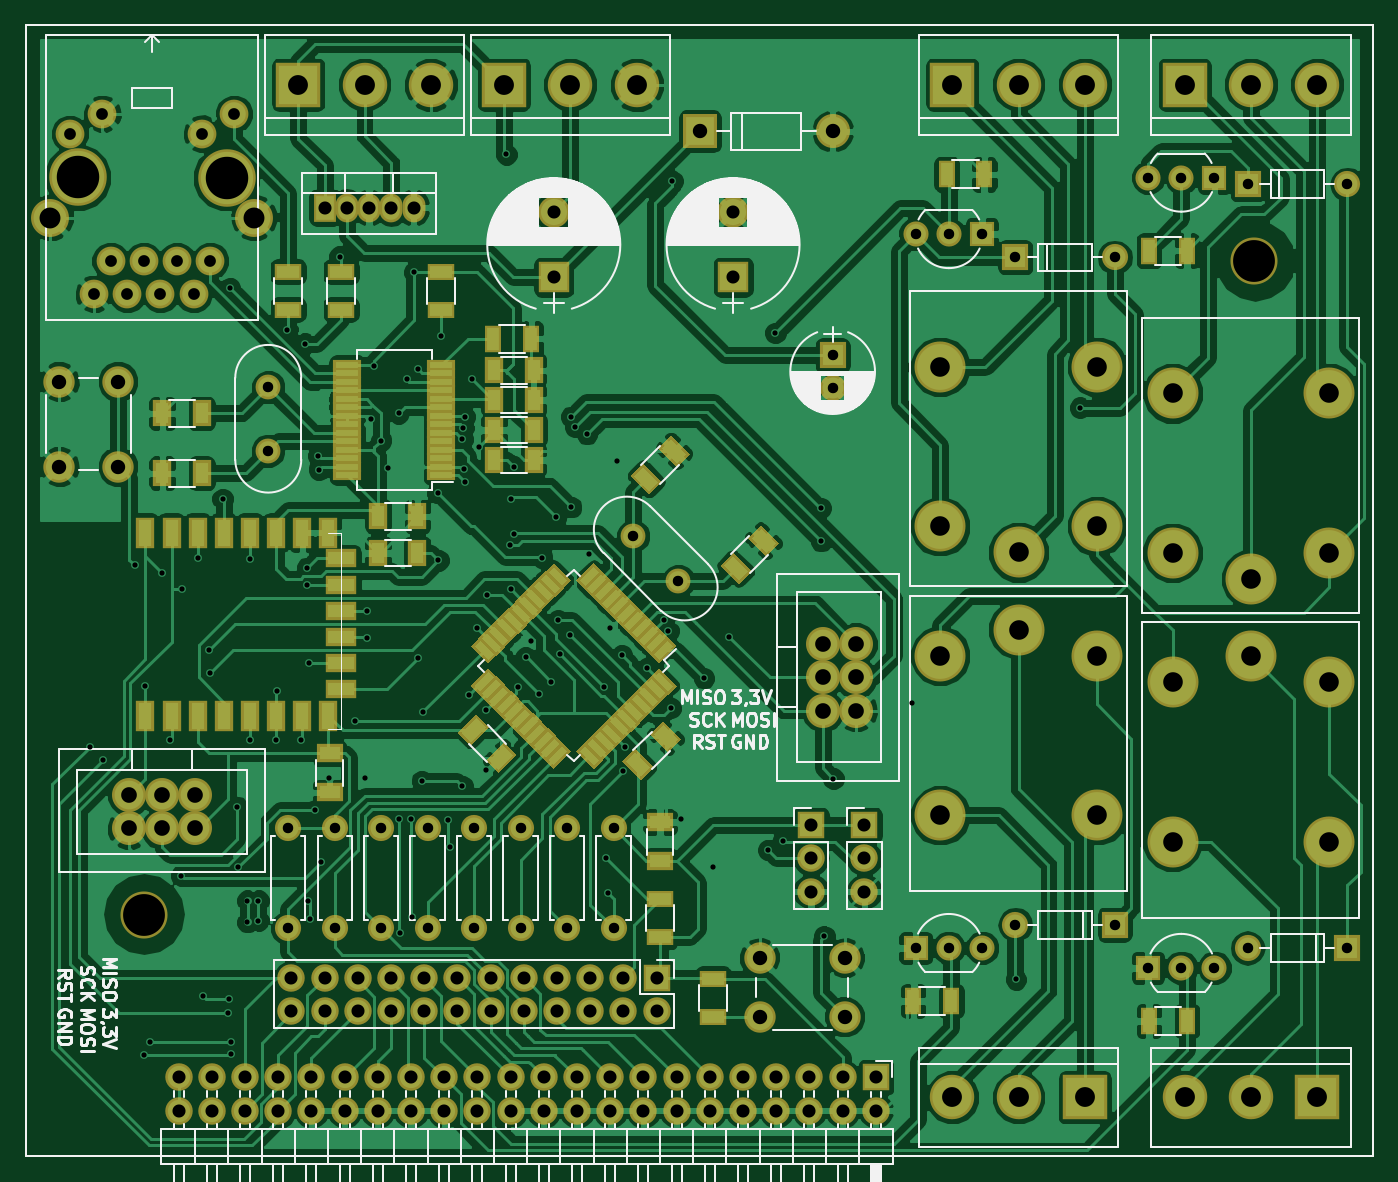
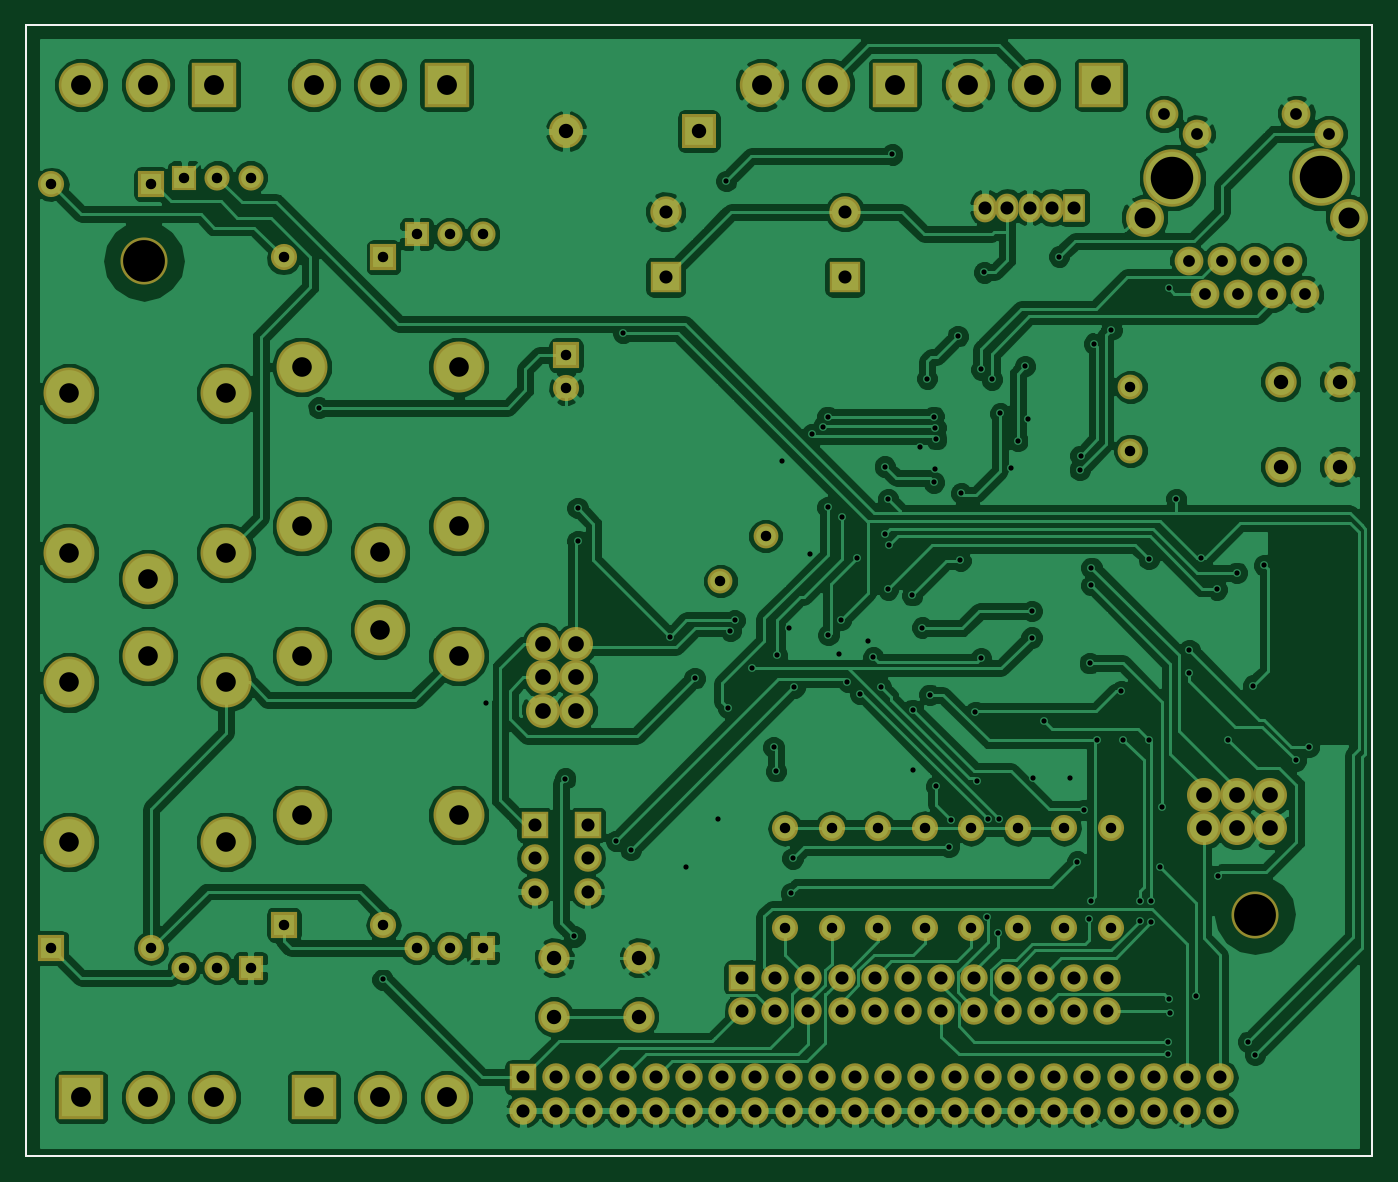
Circuit board: 11 layer files. Board 103.0 x 86.5 mm.
- bottom_copper: IoT_Node-B.Cu.gbl (209507 bytes)
- bottom_mask: IoT_Node-B.Mask.gbs (6395 bytes)
- paste: IoT_Node-B.Paste.gbp (488 bytes)
- bottom_silk: IoT_Node-B.SilkS.gbo (489 bytes)
- outline: IoT_Node-Edge.Cuts.gm1 (489 bytes)
- top_copper: IoT_Node-F.Cu.gtl (269387 bytes)
- top_mask: IoT_Node-F.Mask.gts (16867 bytes)
- paste: IoT_Node-F.Paste.gtp (10960 bytes)
- top_silk: IoT_Node-F.SilkS.gto (61984 bytes)
- drill: IoT_Node-NPTH.drl (223 bytes)
- drill: IoT_Node.drl (5494 bytes)

=== bottom_copper: IoT_Node-B.Cu.gbl (209507 bytes, source omitted) ===
=== bottom_mask: IoT_Node-B.Mask.gbs ===
G04 #@! TF.FileFunction,Soldermask,Bot*
%FSLAX46Y46*%
G04 Gerber Fmt 4.6, Leading zero omitted, Abs format (unit mm)*
G04 Created by KiCad (PCBNEW 4.0.7) date 03/03/18 09:37:42*
%MOMM*%
%LPD*%
G01*
G04 APERTURE LIST*
%ADD10C,0.100000*%
%ADD11C,0.150000*%
%ADD12C,3.600000*%
%ADD13C,3.900000*%
%ADD14R,2.000000X2.000000*%
%ADD15C,2.000000*%
%ADD16R,2.400000X2.400000*%
%ADD17C,2.400000*%
%ADD18R,2.600000X2.600000*%
%ADD19O,2.600000X2.600000*%
%ADD20R,2.100000X2.100000*%
%ADD21O,2.100000X2.100000*%
%ADD22R,3.400000X3.400000*%
%ADD23C,3.400000*%
%ADD24C,2.200000*%
%ADD25C,4.400000*%
%ADD26C,2.900000*%
%ADD27O,2.000000X2.000000*%
%ADD28C,2.600000*%
%ADD29C,1.920000*%
%ADD30R,1.920000X1.920000*%
%ADD31R,1.750000X2.200000*%
%ADD32O,1.750000X2.200000*%
%ADD33C,1.900000*%
G04 APERTURE END LIST*
D10*
D11*
X30000000Y-116500000D02*
X30000000Y-30000000D01*
X133000000Y-116500000D02*
X30000000Y-116500000D01*
X133000000Y-30000000D02*
X133000000Y-116500000D01*
X30000000Y-30000000D02*
X133000000Y-30000000D01*
D12*
X38989000Y-98044000D03*
D13*
X105918000Y-70326000D03*
X99918000Y-68326000D03*
X111918000Y-68326000D03*
X99918000Y-56126000D03*
X111918000Y-56126000D03*
D14*
X91694000Y-55245000D03*
D15*
X91694000Y-57745000D03*
D16*
X84074000Y-49276000D03*
D17*
X84074000Y-44276000D03*
D18*
X81534000Y-38100000D03*
D19*
X91694000Y-38100000D03*
D20*
X94107000Y-91186000D03*
D21*
X94107000Y-93726000D03*
X94107000Y-96266000D03*
D20*
X90043000Y-91186000D03*
D21*
X90043000Y-93726000D03*
X90043000Y-96266000D03*
D22*
X100838000Y-34544000D03*
D23*
X105918000Y-34544000D03*
X110998000Y-34544000D03*
D22*
X118618000Y-34544000D03*
D23*
X123698000Y-34544000D03*
X128778000Y-34544000D03*
D22*
X110998000Y-112014000D03*
D23*
X105918000Y-112014000D03*
X100838000Y-112014000D03*
D22*
X128778000Y-112014000D03*
D23*
X123698000Y-112014000D03*
X118618000Y-112014000D03*
D24*
X44069000Y-48006000D03*
X42799000Y-50546000D03*
X41529000Y-48006000D03*
X40259000Y-50546000D03*
X38989000Y-48006000D03*
X37719000Y-50546000D03*
X36449000Y-48006000D03*
X35179000Y-50546000D03*
D25*
X45324000Y-41666000D03*
X33924000Y-41636000D03*
D26*
X47424000Y-44706000D03*
X31824000Y-44706000D03*
D24*
X45924000Y-36766000D03*
X43424000Y-38286000D03*
X33324000Y-38286000D03*
X35824000Y-36766000D03*
D22*
X66548000Y-34544000D03*
D23*
X71628000Y-34544000D03*
X76708000Y-34544000D03*
D22*
X50800000Y-34544000D03*
D23*
X55880000Y-34544000D03*
X60960000Y-34544000D03*
D20*
X78232000Y-102870000D03*
D21*
X78232000Y-105410000D03*
X75692000Y-102870000D03*
X75692000Y-105410000D03*
X73152000Y-102870000D03*
X73152000Y-105410000D03*
X70612000Y-102870000D03*
X70612000Y-105410000D03*
X68072000Y-102870000D03*
X68072000Y-105410000D03*
X65532000Y-102870000D03*
X65532000Y-105410000D03*
X62992000Y-102870000D03*
X62992000Y-105410000D03*
X60452000Y-102870000D03*
X60452000Y-105410000D03*
X57912000Y-102870000D03*
X57912000Y-105410000D03*
X55372000Y-102870000D03*
X55372000Y-105410000D03*
X52832000Y-102870000D03*
X52832000Y-105410000D03*
X50292000Y-102870000D03*
X50292000Y-105410000D03*
D16*
X70358000Y-49276000D03*
D17*
X70358000Y-44276000D03*
D15*
X74930000Y-99060000D03*
D27*
X74930000Y-91440000D03*
D15*
X71374000Y-99060000D03*
D27*
X71374000Y-91440000D03*
D15*
X67818000Y-99060000D03*
D27*
X67818000Y-91440000D03*
D15*
X64262000Y-99060000D03*
D27*
X64262000Y-91440000D03*
D15*
X60706000Y-99060000D03*
D27*
X60706000Y-91440000D03*
D15*
X57150000Y-99060000D03*
D27*
X57150000Y-91440000D03*
D15*
X53594000Y-99060000D03*
D27*
X53594000Y-91440000D03*
D15*
X50038000Y-99060000D03*
D27*
X50038000Y-91440000D03*
D28*
X42926000Y-88900000D03*
X42926000Y-91440000D03*
X40386000Y-88900000D03*
X40386000Y-91440000D03*
X37846000Y-88900000D03*
X37846000Y-91440000D03*
X90932000Y-77343000D03*
X93472000Y-77343000D03*
X90932000Y-79883000D03*
X93472000Y-79883000D03*
X90932000Y-82423000D03*
X93472000Y-82423000D03*
D17*
X86106000Y-105846000D03*
X86106000Y-101346000D03*
X92606000Y-105846000D03*
X92606000Y-101346000D03*
D20*
X94996000Y-110490000D03*
D21*
X94996000Y-113030000D03*
X92456000Y-110490000D03*
X92456000Y-113030000D03*
X89916000Y-110490000D03*
X89916000Y-113030000D03*
X87376000Y-110490000D03*
X87376000Y-113030000D03*
X84836000Y-110490000D03*
X84836000Y-113030000D03*
X82296000Y-110490000D03*
X82296000Y-113030000D03*
X79756000Y-110490000D03*
X79756000Y-113030000D03*
X77216000Y-110490000D03*
X77216000Y-113030000D03*
X74676000Y-110490000D03*
X74676000Y-113030000D03*
X72136000Y-110490000D03*
X72136000Y-113030000D03*
X69596000Y-110490000D03*
X69596000Y-113030000D03*
X67056000Y-110490000D03*
X67056000Y-113030000D03*
X64516000Y-110490000D03*
X64516000Y-113030000D03*
X61976000Y-110490000D03*
X61976000Y-113030000D03*
X59436000Y-110490000D03*
X59436000Y-113030000D03*
X56896000Y-110490000D03*
X56896000Y-113030000D03*
X54356000Y-110490000D03*
X54356000Y-113030000D03*
X51816000Y-110490000D03*
X51816000Y-113030000D03*
X49276000Y-110490000D03*
X49276000Y-113030000D03*
X46736000Y-110490000D03*
X46736000Y-113030000D03*
X44196000Y-110490000D03*
X44196000Y-113030000D03*
X41656000Y-110490000D03*
X41656000Y-113030000D03*
D29*
X100584000Y-45974000D03*
X98044000Y-45974000D03*
D30*
X103124000Y-45974000D03*
D29*
X118364000Y-41656000D03*
X115824000Y-41656000D03*
D30*
X120904000Y-41656000D03*
D14*
X105664000Y-47752000D03*
D27*
X113284000Y-47752000D03*
D14*
X123444000Y-42164000D03*
D27*
X131064000Y-42164000D03*
D13*
X123698000Y-72358000D03*
X117698000Y-70358000D03*
X129698000Y-70358000D03*
X117698000Y-58158000D03*
X129698000Y-58158000D03*
D29*
X100584000Y-100584000D03*
X103124000Y-100584000D03*
D30*
X98044000Y-100584000D03*
D29*
X118364000Y-102108000D03*
X120904000Y-102108000D03*
D30*
X115824000Y-102108000D03*
D14*
X113284000Y-98806000D03*
D27*
X105664000Y-98806000D03*
D13*
X105918000Y-76232000D03*
X111918000Y-78232000D03*
X99918000Y-78232000D03*
X111918000Y-90432000D03*
X99918000Y-90432000D03*
D14*
X131064000Y-100584000D03*
D27*
X123444000Y-100584000D03*
D13*
X123698000Y-78264000D03*
X129698000Y-80264000D03*
X117698000Y-80264000D03*
X129698000Y-92464000D03*
X117698000Y-92464000D03*
D31*
X52832000Y-43942000D03*
D32*
X54532000Y-43942000D03*
X56232000Y-43942000D03*
X57932000Y-43942000D03*
X59632000Y-43942000D03*
D33*
X79883000Y-72517000D03*
X76432319Y-69066319D03*
X48514000Y-57658000D03*
X48514000Y-62538000D03*
D17*
X37012000Y-63754000D03*
X32512000Y-63754000D03*
X37012000Y-57254000D03*
X32512000Y-57254000D03*
D12*
X123952000Y-48006000D03*
M02*

=== paste: IoT_Node-B.Paste.gbp ===
G04 #@! TF.FileFunction,Paste,Bot*
%FSLAX46Y46*%
G04 Gerber Fmt 4.6, Leading zero omitted, Abs format (unit mm)*
G04 Created by KiCad (PCBNEW 4.0.7) date 03/03/18 09:37:42*
%MOMM*%
%LPD*%
G01*
G04 APERTURE LIST*
%ADD10C,0.100000*%
%ADD11C,0.150000*%
G04 APERTURE END LIST*
D10*
D11*
X30000000Y-116500000D02*
X30000000Y-30000000D01*
X133000000Y-116500000D02*
X30000000Y-116500000D01*
X133000000Y-30000000D02*
X133000000Y-116500000D01*
X30000000Y-30000000D02*
X133000000Y-30000000D01*
M02*

=== bottom_silk: IoT_Node-B.SilkS.gbo ===
G04 #@! TF.FileFunction,Legend,Bot*
%FSLAX46Y46*%
G04 Gerber Fmt 4.6, Leading zero omitted, Abs format (unit mm)*
G04 Created by KiCad (PCBNEW 4.0.7) date 02/25/18 11:04:24*
%MOMM*%
%LPD*%
G01*
G04 APERTURE LIST*
%ADD10C,0.100000*%
%ADD11C,0.150000*%
G04 APERTURE END LIST*
D10*
D11*
X30000000Y-116500000D02*
X30000000Y-30000000D01*
X133000000Y-116500000D02*
X30000000Y-116500000D01*
X133000000Y-30000000D02*
X133000000Y-116500000D01*
X30000000Y-30000000D02*
X133000000Y-30000000D01*
M02*

=== outline: IoT_Node-Edge.Cuts.gm1 ===
G04 #@! TF.FileFunction,Profile,NP*
%FSLAX46Y46*%
G04 Gerber Fmt 4.6, Leading zero omitted, Abs format (unit mm)*
G04 Created by KiCad (PCBNEW 4.0.7) date 02/25/18 11:04:24*
%MOMM*%
%LPD*%
G01*
G04 APERTURE LIST*
%ADD10C,0.100000*%
%ADD11C,0.150000*%
G04 APERTURE END LIST*
D10*
D11*
X30000000Y-116500000D02*
X30000000Y-30000000D01*
X133000000Y-116500000D02*
X30000000Y-116500000D01*
X133000000Y-30000000D02*
X133000000Y-116500000D01*
X30000000Y-30000000D02*
X133000000Y-30000000D01*
M02*

=== top_copper: IoT_Node-F.Cu.gtl (269387 bytes, source omitted) ===
=== top_mask: IoT_Node-F.Mask.gts (16867 bytes, source omitted) ===
=== paste: IoT_Node-F.Paste.gtp (10960 bytes, source omitted) ===
=== top_silk: IoT_Node-F.SilkS.gto (61984 bytes, source omitted) ===
=== drill: IoT_Node-NPTH.drl ===
M48
;DRILL file {KiCad 4.0.7} date 02/25/18 11:04:55
;FORMAT={-:-/ absolute / metric / decimal}
FMAT,2
METRIC,TZ
T1C3.200
T2C3.250
%
G90
G05
M71
T1
X38.989Y-98.044
X123.952Y-48.006
T2
X33.924Y-41.636
X45.324Y-41.666
T0
M30

=== drill: IoT_Node.drl ===
M48
;DRILL file {KiCad 4.0.7} date 02/25/18 11:04:55
;FORMAT={-:-/ absolute / metric / decimal}
FMAT,2
METRIC,TZ
T1C0.400
T2C0.800
T3C0.900
T4C1.000
T5C1.100
T6C1.200
T7C1.500
T8C1.520
T9C1.600
%
G90
G05
M71
T1
X34.861Y-85.217
X35.877Y-86.233
X38.291Y-71.31
X38.989Y-108.775
X39.116Y-80.518
X39.497Y-107.759
X40.386Y-71.882
X41.021Y-84.645
X41.846Y-95.059
X41.91Y-73.152
X43.116Y-70.739
X43.497Y-104.267
X44.005Y-77.787
X44.069Y-79.566
X45.021Y-66.23
X45.466Y-105.537
X45.529Y-104.521
X45.593Y-50.101
X45.657Y-107.759
X45.657Y-108.712
X46.101Y-89.789
X46.228Y-94.424
X46.926Y-96.965
X46.926Y-98.615
X47.117Y-70.802
X47.117Y-84.645
X47.752Y-96.965
X47.752Y-98.489
X49.085Y-84.645
X49.212Y-80.962
X49.974Y-53.276
X51.054Y-84.709
X51.308Y-54.356
X51.498Y-71.501
X51.498Y-72.834
X51.562Y-96.965
X51.625Y-78.803
X51.689Y-98.361
X52.07Y-90.043
X52.324Y-62.928
X52.387Y-64.008
X52.578Y-93.98
X53.149Y-87.566
X53.975Y-47.688
X55.118Y-83.185
X55.944Y-87.566
X56.07Y-74.803
X56.07Y-76.835
X56.388Y-60.134
X56.578Y-56.07
X57.15Y-61.785
X57.658Y-63.881
X58.483Y-59.69
X58.547Y-90.742
X58.61Y-99.441
X59.118Y-57.087
X59.436Y-90.742
X59.499Y-98.234
X59.69Y-48.895
X59.944Y-56.325
X59.944Y-78.422
X60.261Y-87.82
X60.389Y-82.55
X61.468Y-65.786
X61.531Y-70.929
X61.722Y-53.784
X62.23Y-90.805
X62.42Y-92.837
X63.373Y-61.658
X63.373Y-88.201
X63.436Y-60.77
X63.5Y-63.944
X63.563Y-59.944
X63.563Y-64.96
X63.881Y-81.216
X64.072Y-57.023
X64.453Y-76.073
X64.643Y-62.23
X65.151Y-82.359
X65.151Y-86.995
X65.215Y-73.596
X66.739Y-39.878
X66.992Y-69.787
X67.056Y-66.23
X67.056Y-73.152
X67.31Y-63.754
X67.31Y-68.897
X67.627Y-80.645
X68.199Y-78.359
X68.58Y-77.089
X69.215Y-81.153
X69.469Y-70.739
X70.167Y-80.2
X70.548Y-67.627
X70.675Y-75.501
X70.802Y-78.105
X71.628Y-76.644
X71.691Y-59.944
X71.691Y-66.865
X72.009Y-60.706
X72.898Y-61.277
X73.025Y-70.421
X74.231Y-80.645
X74.358Y-93.726
X74.486Y-96.393
X74.676Y-76.073
X75.184Y-63.309
X75.565Y-78.168
X75.629Y-87.058
X75.819Y-85.217
X77.47Y-79.184
X78.803Y-75.501
X79.121Y-76.327
X79.311Y-82.233
X79.438Y-41.91
X80.073Y-90.742
X81.852Y-79.947
X82.55Y-94.361
X83.757Y-76.772
X86.741Y-93.091
X87.312Y-53.53
X87.884Y-92.392
X90.805Y-66.929
X90.805Y-69.469
X91.059Y-99.695
X91.757Y-87.63
X97.79Y-81.852
X105.727Y-102.997
X110.617Y-59.245
T2
X48.514Y-57.658
X48.514Y-62.538
X50.038Y-91.44
X50.038Y-99.06
X53.594Y-91.44
X53.594Y-99.06
X57.15Y-91.44
X57.15Y-99.06
X60.706Y-91.44
X60.706Y-99.06
X64.262Y-91.44
X64.262Y-99.06
X67.818Y-91.44
X67.818Y-99.06
X71.374Y-91.44
X71.374Y-99.06
X74.93Y-91.44
X74.93Y-99.06
X76.432Y-69.066
X79.883Y-72.517
X91.694Y-55.245
X91.694Y-57.745
X98.044Y-45.974
X98.044Y-100.584
X100.584Y-45.974
X100.584Y-100.584
X103.124Y-45.974
X103.124Y-100.584
X105.664Y-47.752
X105.664Y-98.806
X113.284Y-47.752
X113.284Y-98.806
X115.824Y-41.656
X115.824Y-102.108
X118.364Y-41.656
X118.364Y-102.108
X120.904Y-41.656
X120.904Y-102.108
X123.444Y-42.164
X123.444Y-100.584
X131.064Y-42.164
X131.064Y-100.584
T3
X33.324Y-38.286
X35.179Y-50.546
X35.824Y-36.766
X36.449Y-48.006
X37.719Y-50.546
X38.989Y-48.006
X40.259Y-50.546
X41.529Y-48.006
X42.799Y-50.546
X43.424Y-38.286
X44.069Y-48.006
X45.924Y-36.766
T4
X41.656Y-110.49
X41.656Y-113.03
X44.196Y-110.49
X44.196Y-113.03
X46.736Y-110.49
X46.736Y-113.03
X49.276Y-110.49
X49.276Y-113.03
X50.292Y-102.87
X50.292Y-105.41
X51.816Y-110.49
X51.816Y-113.03
X52.832Y-43.942
X52.832Y-102.87
X52.832Y-105.41
X54.356Y-110.49
X54.356Y-113.03
X54.532Y-43.942
X55.372Y-102.87
X55.372Y-105.41
X56.232Y-43.942
X56.896Y-110.49
X56.896Y-113.03
X57.912Y-102.87
X57.912Y-105.41
X57.932Y-43.942
X59.436Y-110.49
X59.436Y-113.03
X59.632Y-43.942
X60.452Y-102.87
X60.452Y-105.41
X61.976Y-110.49
X61.976Y-113.03
X62.992Y-102.87
X62.992Y-105.41
X64.516Y-110.49
X64.516Y-113.03
X65.532Y-102.87
X65.532Y-105.41
X67.056Y-110.49
X67.056Y-113.03
X68.072Y-102.87
X68.072Y-105.41
X69.596Y-110.49
X69.596Y-113.03
X70.358Y-44.276
X70.358Y-49.276
X70.612Y-102.87
X70.612Y-105.41
X72.136Y-110.49
X72.136Y-113.03
X73.152Y-102.87
X73.152Y-105.41
X74.676Y-110.49
X74.676Y-113.03
X75.692Y-102.87
X75.692Y-105.41
X77.216Y-110.49
X77.216Y-113.03
X78.232Y-102.87
X78.232Y-105.41
X79.756Y-110.49
X79.756Y-113.03
X82.296Y-110.49
X82.296Y-113.03
X84.074Y-44.276
X84.074Y-49.276
X84.836Y-110.49
X84.836Y-113.03
X87.376Y-110.49
X87.376Y-113.03
X89.916Y-110.49
X89.916Y-113.03
X90.043Y-91.186
X90.043Y-93.726
X90.043Y-96.266
X92.456Y-110.49
X92.456Y-113.03
X94.107Y-91.186
X94.107Y-93.726
X94.107Y-96.266
X94.996Y-110.49
X94.996Y-113.03
T5
X32.512Y-57.254
X32.512Y-63.754
X37.012Y-57.254
X37.012Y-63.754
X81.534Y-38.1
X86.106Y-101.346
X86.106Y-105.846
X91.694Y-38.1
X92.606Y-101.346
X92.606Y-105.846
T6
X37.846Y-88.9
X37.846Y-91.44
X40.386Y-88.9
X40.386Y-91.44
X42.926Y-88.9
X42.926Y-91.44
X90.932Y-77.343
X90.932Y-79.883
X90.932Y-82.423
X93.472Y-77.343
X93.472Y-79.883
X93.472Y-82.423
T7
X99.918Y-56.126
X99.918Y-68.326
X99.918Y-78.232
X99.918Y-90.432
X105.918Y-70.326
X105.918Y-76.232
X111.918Y-56.126
X111.918Y-68.326
X111.918Y-78.232
X111.918Y-90.432
X117.698Y-58.158
X117.698Y-70.358
X117.698Y-80.264
X117.698Y-92.464
X123.698Y-72.358
X123.698Y-78.264
X129.698Y-58.158
X129.698Y-70.358
X129.698Y-80.264
X129.698Y-92.464
T8
X50.8Y-34.544
X55.88Y-34.544
X60.96Y-34.544
X66.548Y-34.544
X71.628Y-34.544
X76.708Y-34.544
X100.838Y-34.544
X100.838Y-112.014
X105.918Y-34.544
X105.918Y-112.014
X110.998Y-34.544
X110.998Y-112.014
X118.618Y-34.544
X118.618Y-112.014
X123.698Y-34.544
X123.698Y-112.014
X128.778Y-34.544
X128.778Y-112.014
T9
X31.824Y-44.706
X47.424Y-44.706
T0
M30

